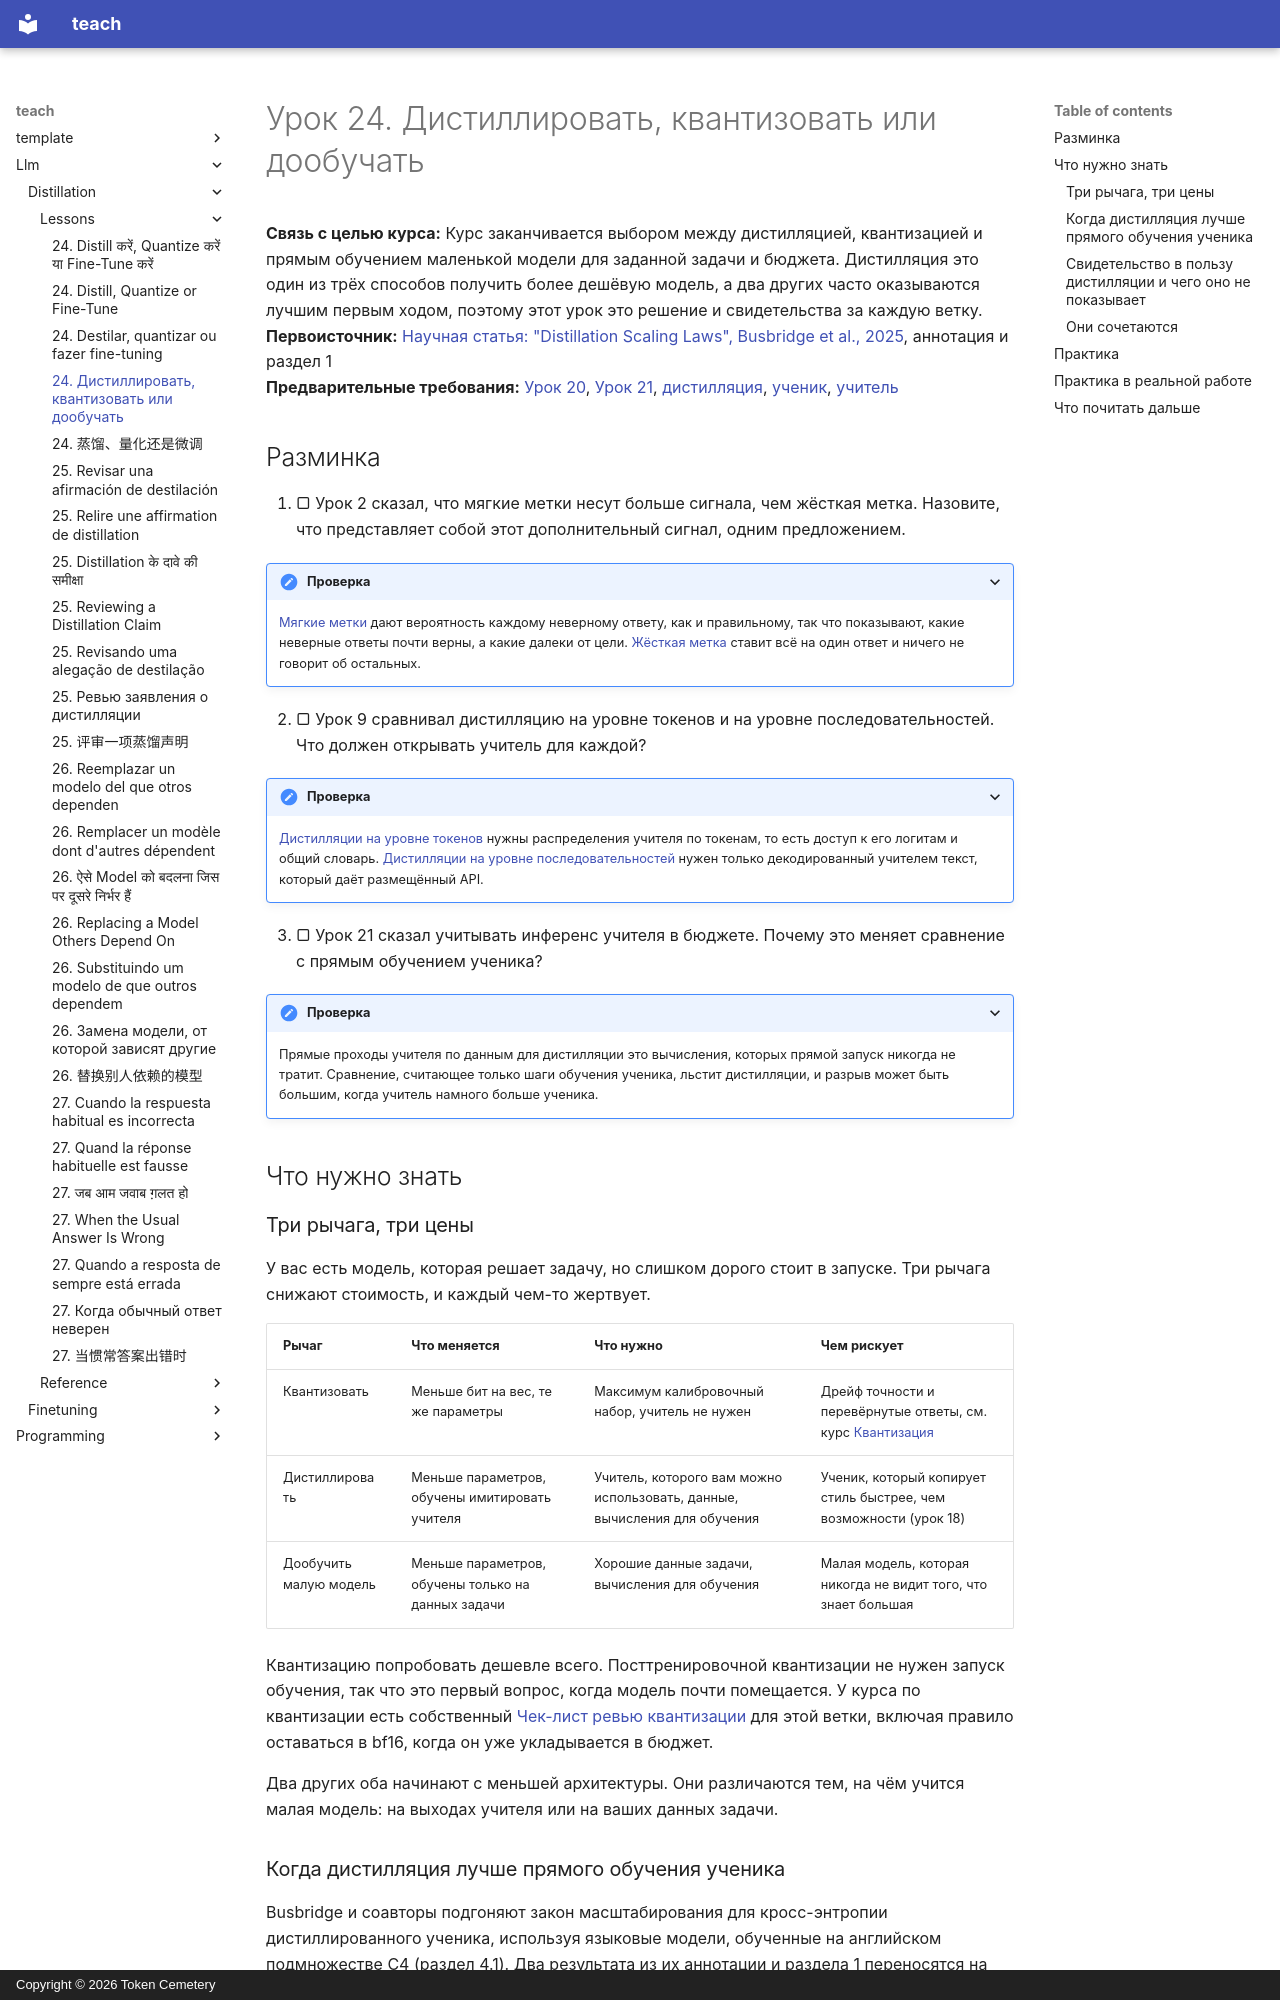

repository: TokenCemetery/teach · page: llm/distillation/lessons/0024-distill-quantize-or-fine-tune.ru/index.html · generator: mkdocs · copyright: Copyright © 2026 Token Cemetery

---
title: "24. Дистиллировать, квантизовать или дообучать"
description: "Выбор между меньшим числом параметров, меньшим числом бит и прямым обучением маленькой модели по задаче и бюджету"
type: lesson
---

# Урок 24. Дистиллировать, квантизовать или дообучать

**Связь с целью курса:** Курс заканчивается выбором между дистилляцией, квантизацией и прямым обучением маленькой модели для заданной задачи и бюджета. Дистилляция это один из трёх способов получить более дешёвую модель, а два других часто оказываются лучшим первым ходом, поэтому этот урок это решение и свидетельства за каждую ветку.
**Первоисточник:** [Научная статья: "Distillation Scaling Laws", Busbridge et al., 2025](https://arxiv.org/abs/2502.08606), аннотация и раздел 1
**Предварительные требования:** [Урок 20](0020-choosing-student-size.md), [Урок 21](0021-data-volume-and-teacher-cost.md), [дистилляция](../GLOSSARY.md), [ученик](../GLOSSARY.md), [учитель](../GLOSSARY.md)

## Разминка

1. ▢ Урок 2 сказал, что мягкие метки несут больше сигнала, чем жёсткая метка. Назовите, что представляет собой этот дополнительный сигнал, одним предложением.

<details markdown="1"><summary>Проверка</summary>

[Мягкие метки](../GLOSSARY.md) дают вероятность каждому неверному ответу, как и правильному, так что показывают, какие неверные ответы почти верны, а какие далеки от цели. [Жёсткая метка](../GLOSSARY.md) ставит всё на один ответ и ничего не говорит об остальных.

</details>

2. ▢ Урок 9 сравнивал дистилляцию на уровне токенов и на уровне последовательностей. Что должен открывать учитель для каждой?

<details markdown="1"><summary>Проверка</summary>

[Дистилляции на уровне токенов](../GLOSSARY.md) нужны распределения учителя по токенам, то есть доступ к его логитам и общий словарь. [Дистилляции на уровне последовательностей](../GLOSSARY.md) нужен только декодированный учителем текст, который даёт размещённый API.

</details>

3. ▢ Урок 21 сказал учитывать инференс учителя в бюджете. Почему это меняет сравнение с прямым обучением ученика?

<details markdown="1"><summary>Проверка</summary>

Прямые проходы учителя по данным для дистилляции это вычисления, которых прямой запуск никогда не тратит. Сравнение, считающее только шаги обучения ученика, льстит дистилляции, и разрыв может быть большим, когда учитель намного больше ученика.

</details>

## Что нужно знать

### Три рычага, три цены

У вас есть модель, которая решает задачу, но слишком дорого стоит в запуске. Три рычага снижают стоимость, и каждый чем-то жертвует.

| Рычаг | Что меняется | Что нужно | Чем рискует |
|---|---|---|---|
| Квантизовать | Меньше бит на вес, те же параметры | Максимум калибровочный набор, учитель не нужен | Дрейф точности и перевёрнутые ответы, см. курс [Квантизация](../../quantization/) |
| Дистиллировать | Меньше параметров, обучены имитировать учителя | Учитель, которого вам можно использовать, данные, вычисления для обучения | Ученик, который копирует стиль быстрее, чем возможности (урок 18) |
| Дообучить малую модель | Меньше параметров, обучены только на данных задачи | Хорошие данные задачи, вычисления для обучения | Малая модель, которая никогда не видит того, что знает большая |

Квантизацию попробовать дешевле всего. Посттренировочной квантизации не нужен запуск обучения, так что это первый вопрос, когда модель почти помещается. У курса по квантизации есть собственный [Чек-лист ревью квантизации](../../quantization/reference/quantization-review-checklist.md) для этой ветки, включая правило оставаться в bf16, когда он уже укладывается в бюджет.

Два других оба начинают с меньшей архитектуры. Они различаются тем, на чём учится малая модель: на выходах учителя или на ваших данных задачи.
